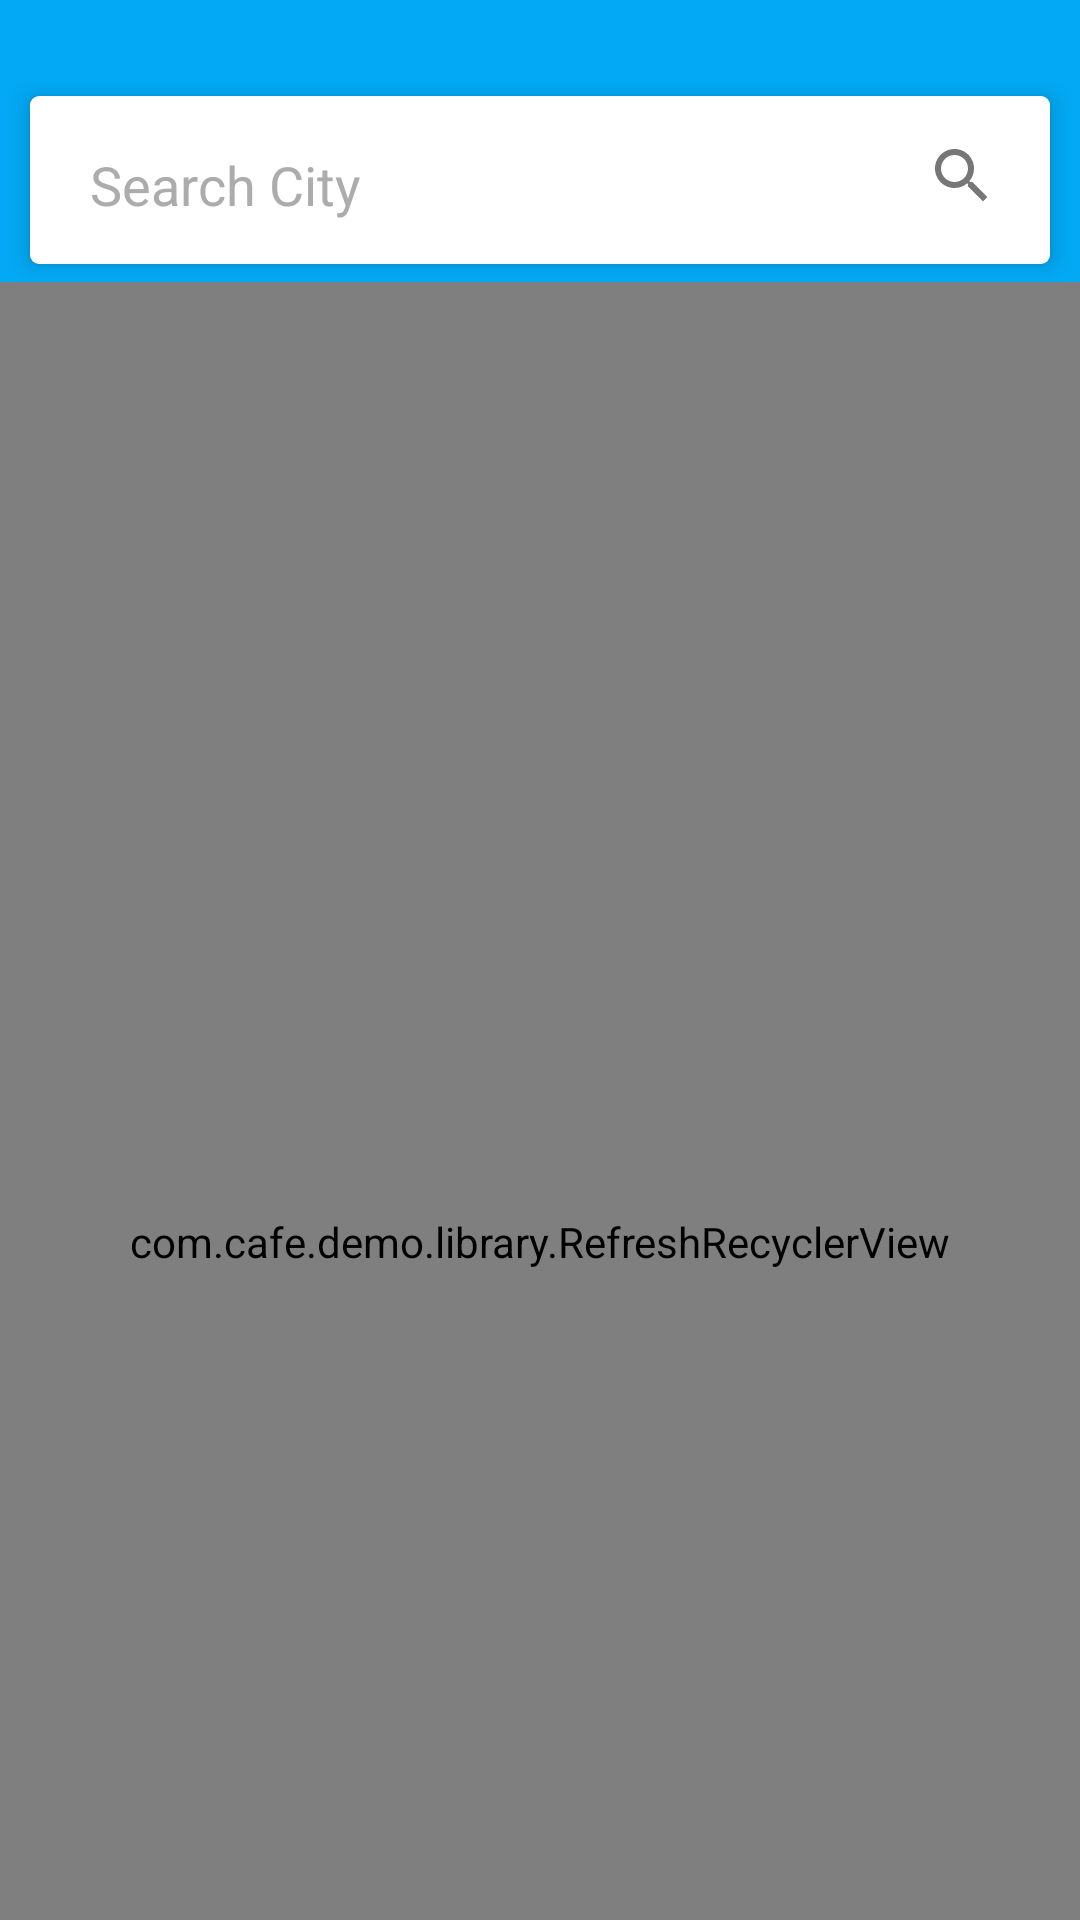

The Android layout XML behind this screen, and the referenced resources:
<!-- AndroidManifest.xml: application theme AppTheme -->
<!-- res/layout/fragment_city.xml -->
<?xml version="1.0" encoding="utf-8"?>
<android.support.design.widget.CoordinatorLayout xmlns:android="http://schemas.android.com/apk/res/android"
    xmlns:app="http://schemas.android.com/apk/res-auto"
    android:layout_width="match_parent"
    android:layout_height="match_parent">

    <android.support.design.widget.AppBarLayout
        android:id="@+id/id_appbar_layout"
        android:layout_width="match_parent"
        android:layout_height="wrap_content"
        android:background="@color/colorPrimary"
        android:theme="@style/CityFragment_AppBar"
        app:elevation="0dp">


        <android.support.v7.widget.Toolbar
            android:id="@+id/id_toolBar"
            android:layout_width="match_parent"
            android:layout_height="wrap_content"
            android:layout_marginBottom="6dp"
            android:layout_marginEnd="10dp"
            android:layout_marginLeft="10dp"
            android:layout_marginRight="10dp"
            android:layout_marginStart="10dp"
            android:layout_marginTop="@dimen/city_Fragment_toolBar_marginTop"
            android:background="@drawable/bg_city_fragment_search_bar"
            android:elevation="@dimen/toolBar_elevation"
            android:focusable="true"
            android:focusableInTouchMode="true"
            android:minHeight="?attr/actionBarSize"
            app:layout_scrollFlags="scroll|enterAlways">

            <LinearLayout
                android:layout_width="match_parent"
                android:layout_height="match_parent"
                android:orientation="horizontal">

                <EditText
                    android:id="@+id/id_search"
                    android:layout_width="0dp"
                    android:layout_height="match_parent"
                    android:layout_weight="1"
                    android:hint="Search City"
                    android:imeOptions="actionSearch"
                    android:inputType="text"
                    android:maxLines="1"
                    android:textColorHint="@color/default_text_color" />

                <ImageButton
                    android:id="@+id/id_search_btn"
                    android:layout_width="?attr/actionBarSize"
                    android:layout_height="?attr/actionBarSize"
                    android:background="@color/transparent"
                    android:src="@drawable/ic_search_gray_27dp" />

            </LinearLayout>


        </android.support.v7.widget.Toolbar>

    </android.support.design.widget.AppBarLayout>


    <com.cafe.demo.library.RefreshRecyclerView
        android:id="@+id/id_city_list"
        android:layout_width="match_parent"
        android:layout_height="match_parent"
        android:background="@color/default_bg"
        app:layout_behavior="@string/appbar_scrolling_view_behavior" />

</android.support.design.widget.CoordinatorLayout>
<!-- resources referenced by this layout -->
<resources>
  <color name="colorPrimary">#03A9F4</color>
  <color name="default_bg">#FFEDEDED</color>
  <color name="default_text_color">#ACACAC</color>
  <color name="transparent">@android:color/transparent</color>
  <dimen name="city_Fragment_toolBar_marginTop">32dp</dimen>
  <dimen name="toolBar_elevation">4dp</dimen>
  <!-- drawable bg_city_fragment_search_bar (drawable-xxhdpi) -->
  <?xml version="1.0" encoding="utf-8"?>
  <shape xmlns:android="http://schemas.android.com/apk/res/android"
      android:shape="rectangle"
      >
      <solid android:color="@color/white" />
      <corners android:topLeftRadius="@dimen/bg_city_fragment_search_bar_corners"
          android:topRightRadius="@dimen/bg_city_fragment_search_bar_corners"
          android:bottomLeftRadius="@dimen/bg_city_fragment_search_bar_corners"
          android:bottomRightRadius="@dimen/bg_city_fragment_search_bar_corners"
          />
  
  </shape>
  <!-- drawable ic_search_gray_27dp (drawable) -->
  <vector xmlns:android="http://schemas.android.com/apk/res/android"
          android:width="27dp"
          android:height="27dp"
          android:viewportWidth="27.0"
          android:viewportHeight="27.0">
      <path
          android:fillColor="#767676"
          android:pathData="M15.5,14h-0.79l-0.28,-0.27C15.41,12.59 16,11.11 16,9.5 16,5.91 13.09,3 9.5,3S3,5.91 3,9.5 5.91,16 9.5,16c1.61,0 3.09,-0.59 4.23,-1.57l0.27,0.28v0.79l5,4.99L20.49,19l-4.99,-5zM9.5,14C7.01,14 5,11.99 5,9.5S7.01,5 9.5,5 14,7.01 14,9.5 11.99,14 9.5,14z"/>
  </vector>
  <style name="CityFragment_AppBar" parent="ThemeOverlay.AppCompat.Dark.ActionBar">
          <item name="colorPrimary">@android:color/transparent</item>
          <item name="colorPrimaryDark">@android:color/transparent</item>
      </style>
  <style name="AppTheme" parent="Theme.AppCompat.Light.NoActionBar">
          
          <item name="colorPrimary">@color/colorPrimary</item>
          <item name="colorPrimaryDark">@color/colorPrimaryDark</item>
          <item name="colorAccent">@color/colorAccent</item>
          <item name="colorControlActivated">#03A9F4</item>
          <item name="colorControlNormal">#E91E63</item>
      </style>
  <color name="white">@android:color/white</color>
  <dimen name="bg_city_fragment_search_bar_corners">3dp</dimen>
  <color name="colorPrimaryDark">#303F9F</color>
  <color name="colorAccent">#FF4081</color>
</resources>
